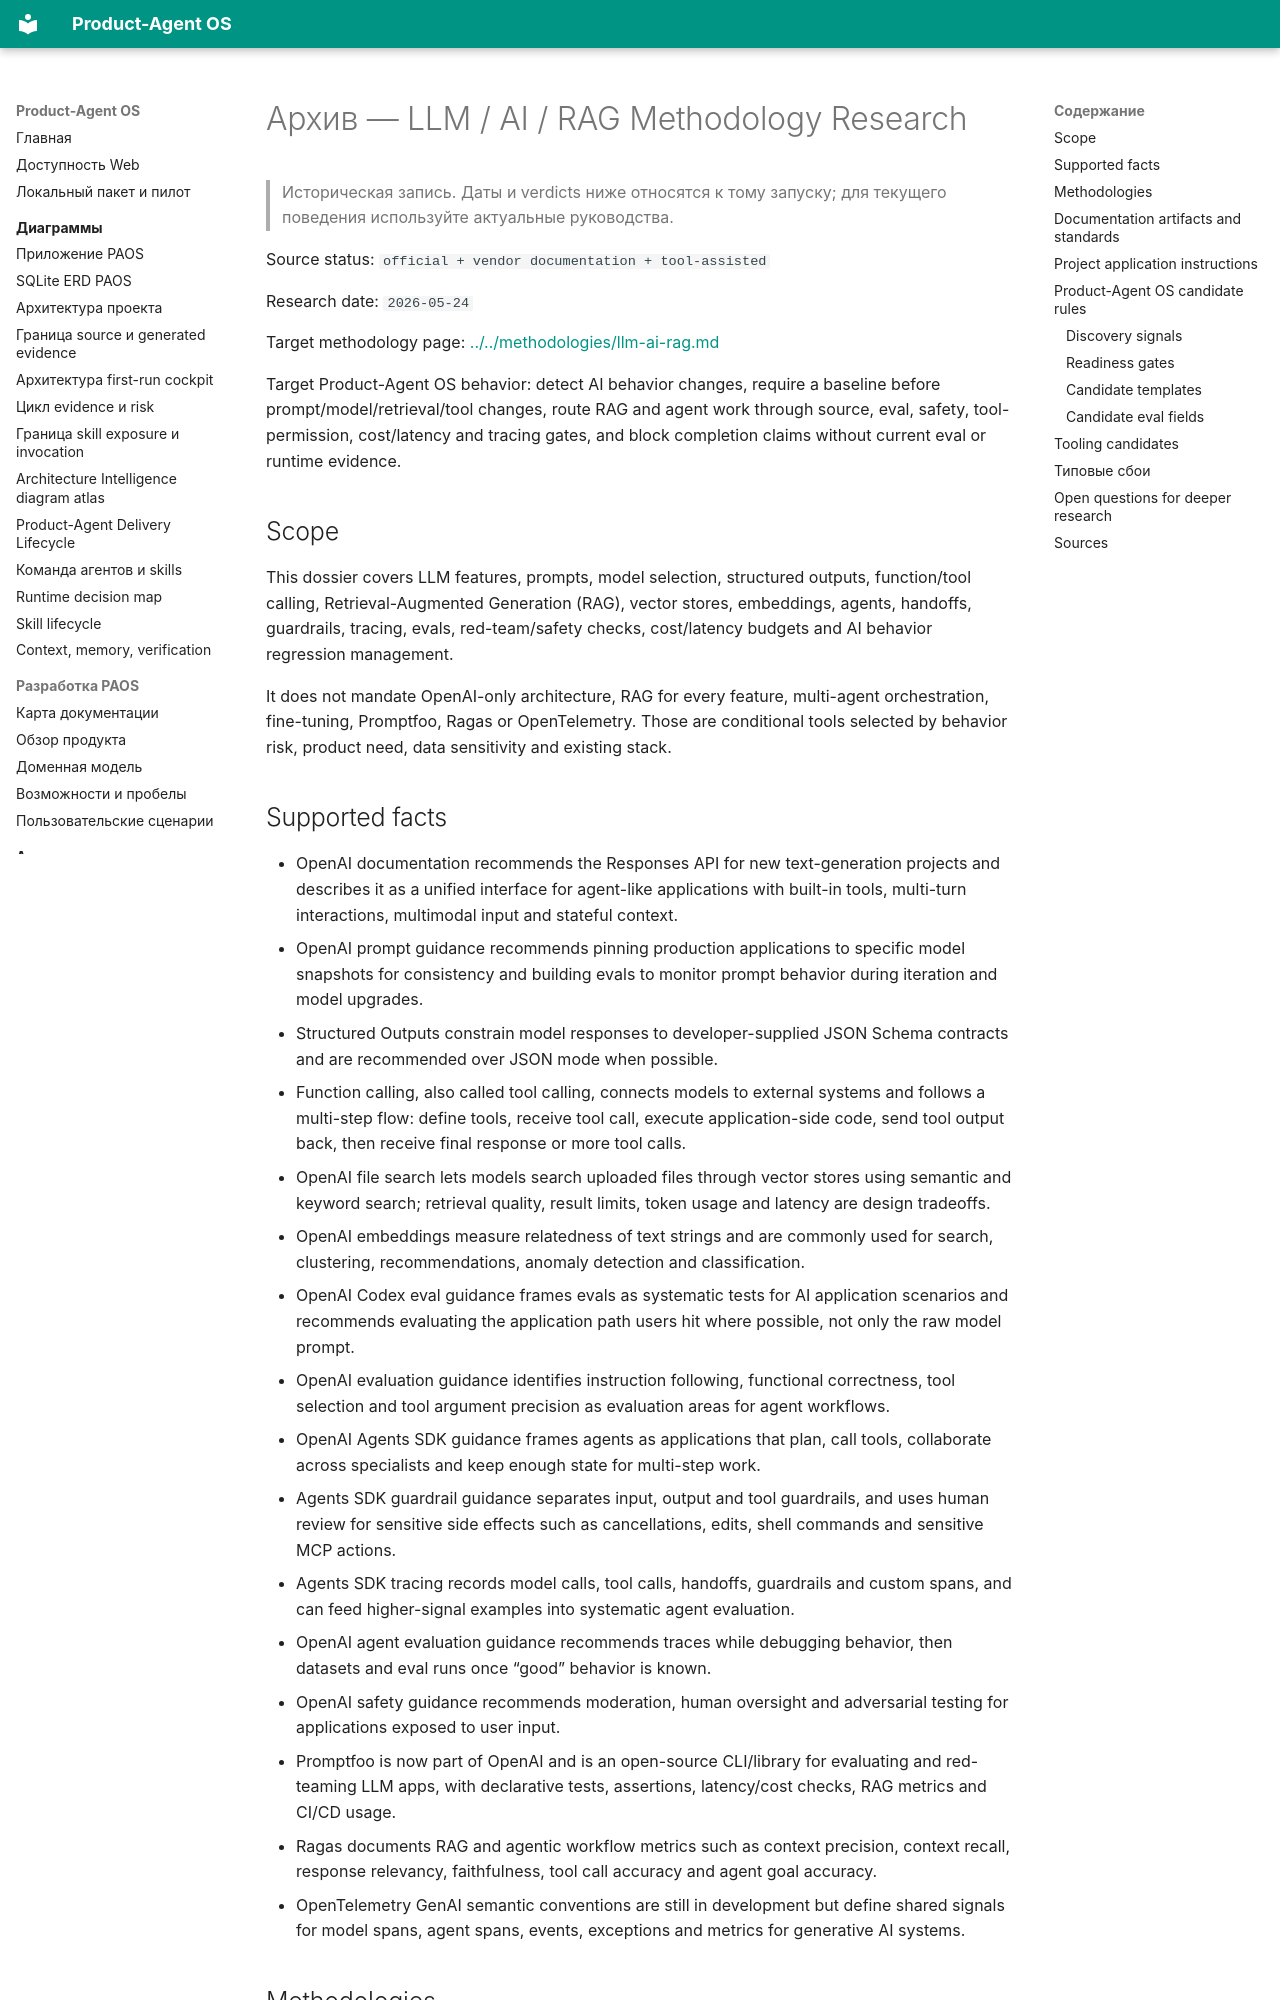

repository: alexroadcaster/product-agent-os · page: sources/methodology-research/llm-ai-rag.html · generator: mkdocs

---
title: "Архив — LLM / AI / RAG Methodology Research"
---

# Архив — LLM / AI / RAG Methodology Research {#llm-ai-rag-methodology-research}

> Историческая запись. Даты и verdicts ниже относятся к тому запуску; для текущего поведения используйте актуальные руководства.

Source status: `official + vendor documentation + tool-assisted`

Research date: `2026-05-24`

Target methodology page: [../../methodologies/llm-ai-rag.md](../../methodologies/llm-ai-rag.md)

Target Product-Agent OS behavior: detect AI behavior changes, require a baseline before prompt/model/retrieval/tool changes, route RAG and agent work through source, eval, safety, tool-permission, cost/latency and tracing gates, and block completion claims without current eval or runtime evidence.

## Scope

This dossier covers LLM features, prompts, model selection, structured outputs, function/tool calling, Retrieval-Augmented Generation (RAG), vector stores, embeddings, agents, handoffs, guardrails, tracing, evals, red-team/safety checks, cost/latency budgets and AI behavior regression management.

It does not mandate OpenAI-only architecture, RAG for every feature, multi-agent orchestration, fine-tuning, Promptfoo, Ragas or OpenTelemetry. Those are conditional tools selected by behavior risk, product need, data sensitivity and existing stack.
